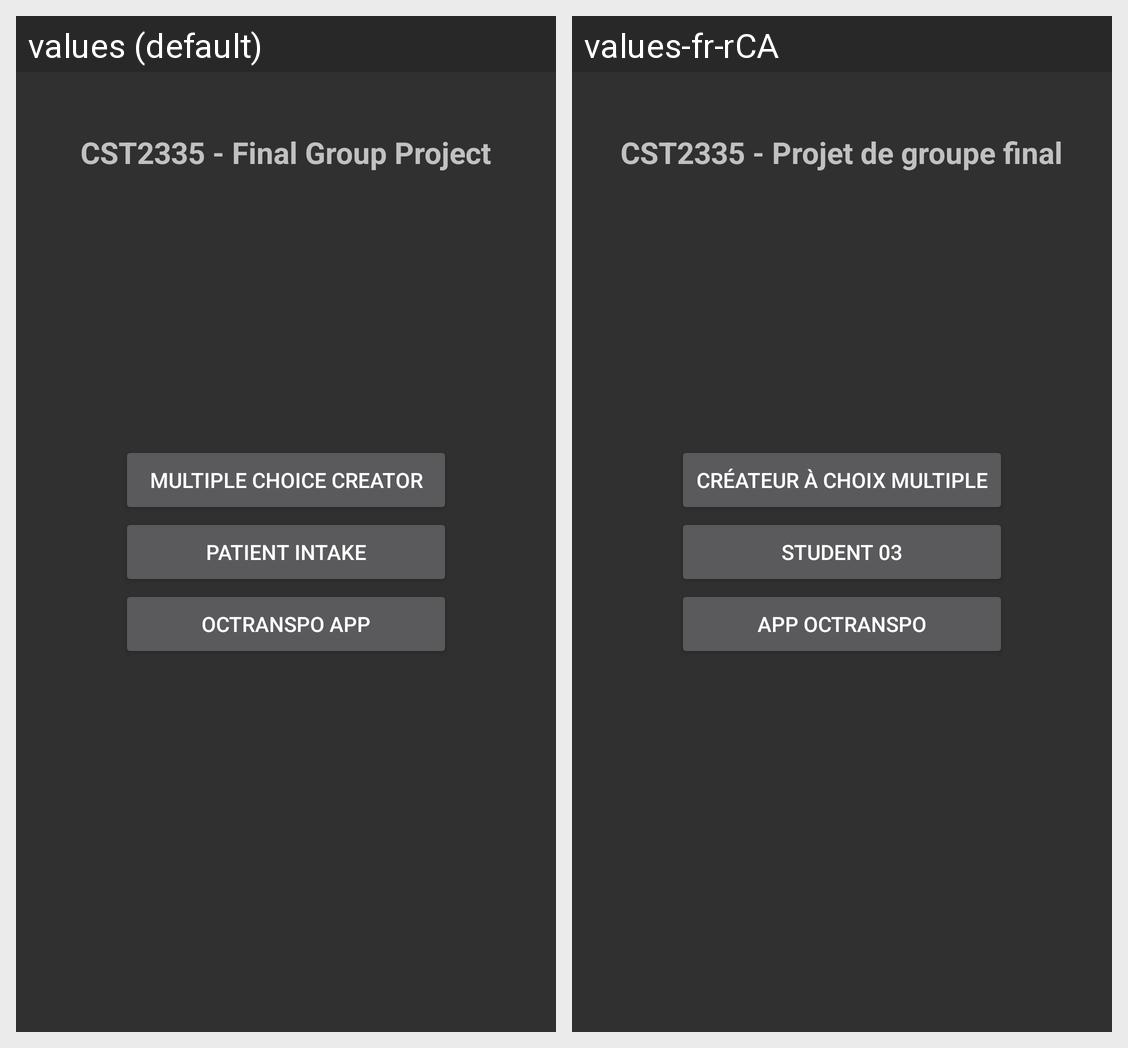

The Android screen above is rendered under two locales of the same app. Produce the string resources it draws, with the default and per-locale values.
Android screen res/layout/activity_start.xml rendered under 2 locales, left to right: values (default), values-fr-rCA. Device: Nexus 5 (rendered at 1080×1920; each locale shown at half size, 540×960, under a caption strip naming it); theme Theme.AppCompat.
Strings drawn on this screen, with the default value and each locale's value (text and hints the layout hard-codes, and strings that could not be matched under every locale, appear in the picture but are not listed):

title
  values: CST2335 - Final Group Project
  values-fr-rCA: CST2335 - Projet de groupe final

student_01_name
  values: Multiple Choice Creator
  values-fr-rCA: Créateur à choix multiple

student_03_name
  values: Patient Intake
  values-fr-rCA: Student 03

student_04_name
  values: OCTranspo App
  values-fr-rCA: App OCTranspo
